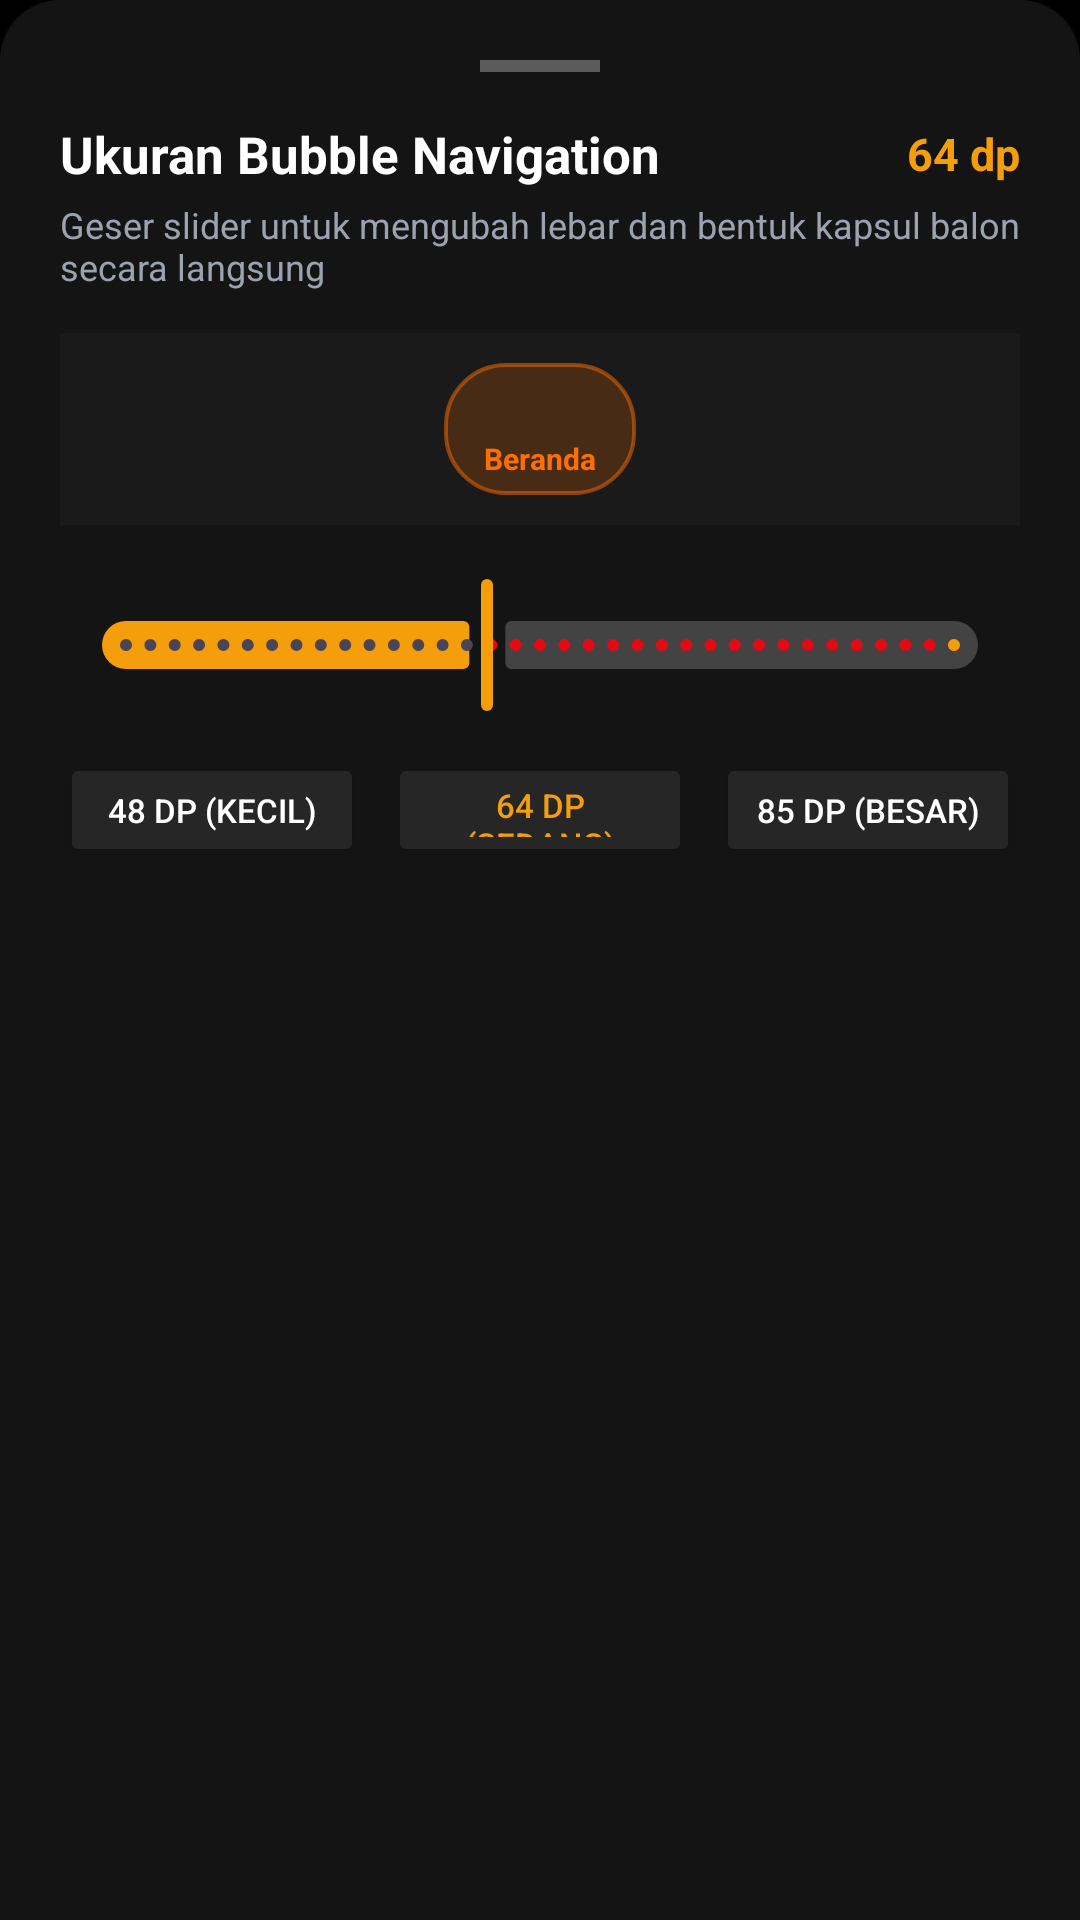

This screen was rendered from an Android layout file. Write that file and the resources it references.
<!-- AndroidManifest.xml: application theme Theme.Penonton -->
<!-- res/layout/layout_bubble_size_dialog.xml -->
<?xml version="1.0" encoding="utf-8"?>
<LinearLayout
    xmlns:android="http://schemas.android.com/apk/res/android"
    xmlns:app="http://schemas.android.com/apk/res-auto"
    android:layout_width="match_parent"
    android:layout_height="wrap_content"
    android:orientation="vertical"
    android:background="@drawable/bg_sheet_dialog"
    android:padding="20dp">

    
    <View
        android:layout_width="40dp"
        android:layout_height="4dp"
        android:layout_gravity="center_horizontal"
        android:layout_marginBottom="16dp"
        android:background="#4DFFFFFF" />

    <LinearLayout
        android:layout_width="match_parent"
        android:layout_height="wrap_content"
        android:gravity="center_vertical"
        android:orientation="horizontal">

        <TextView
            android:layout_width="0dp"
            android:layout_height="wrap_content"
            android:layout_weight="1"
            android:text="Ukuran Bubble Navigation"
            android:textColor="@color/text_primary"
            android:textSize="17sp"
            android:textStyle="bold" />

        <TextView
            android:id="@+id/tvSizeValue"
            android:layout_width="wrap_content"
            android:layout_height="wrap_content"
            android:text="64 dp"
            android:textColor="@color/accent_gold"
            android:textSize="15sp"
            android:textStyle="bold" />
    </LinearLayout>

    <TextView
        android:layout_width="match_parent"
        android:layout_height="wrap_content"
        android:layout_marginTop="4dp"
        android:layout_marginBottom="14dp"
        android:text="Geser slider untuk mengubah lebar dan bentuk kapsul balon secara langsung"
        android:textColor="@color/text_secondary"
        android:textSize="12sp" />

    
    <FrameLayout
        android:layout_width="match_parent"
        android:layout_height="64dp"
        android:layout_marginBottom="16dp"
        android:background="#1A1A1A">

        <View
            android:id="@+id/vPreviewBubble"
            android:layout_width="64dp"
            android:layout_height="44dp"
            android:layout_gravity="center"
            android:background="@drawable/bg_nav_bubble_pill" />

        <LinearLayout
            android:layout_width="wrap_content"
            android:layout_height="wrap_content"
            android:layout_gravity="center"
            android:gravity="center"
            android:orientation="vertical">

            <ImageView
                android:layout_width="20dp"
                android:layout_height="20dp"
                android:src="@drawable/ic_home"
                app:tint="#FC6F01" />

            <TextView
                android:layout_width="wrap_content"
                android:layout_height="wrap_content"
                android:text="Beranda"
                android:textColor="#FC6F01"
                android:textSize="10sp"
                android:textStyle="bold" />
        </LinearLayout>
    </FrameLayout>

    
    <com.google.android.material.slider.Slider
        android:id="@+id/sliderBubbleSize"
        android:layout_width="match_parent"
        android:layout_height="wrap_content"
        android:valueFrom="40.0"
        android:valueTo="95.0"
        android:stepSize="1.0"
        android:value="64.0"
        app:thumbColor="@color/accent_gold"
        app:trackColorActive="@color/accent_gold"
        app:trackColorInactive="#33FFFFFF"
        app:haloColor="#33FC6F01" />

    
    <LinearLayout
        android:layout_width="match_parent"
        android:layout_height="wrap_content"
        android:layout_marginTop="12dp"
        android:orientation="horizontal"
        android:gravity="center">

        <Button
            android:id="@+id/btnPresetSmall"
            android:layout_width="0dp"
            android:layout_height="38dp"
            android:layout_weight="1"
            android:layout_marginEnd="4dp"
            android:text="48 dp (Kecil)"
            android:textSize="11sp"
            android:textColor="@color/text_primary"
            android:backgroundTint="#262626" />

        <Button
            android:id="@+id/btnPresetDefault"
            android:layout_width="0dp"
            android:layout_height="38dp"
            android:layout_weight="1"
            android:layout_marginHorizontal="4dp"
            android:text="64 dp (Sedang)"
            android:textSize="11sp"
            android:textColor="@color/accent_gold"
            android:backgroundTint="#262626" />

        <Button
            android:id="@+id/btnPresetLarge"
            android:layout_width="0dp"
            android:layout_height="38dp"
            android:layout_weight="1"
            android:layout_marginStart="4dp"
            android:text="85 dp (Besar)"
            android:textSize="11sp"
            android:textColor="@color/text_primary"
            android:backgroundTint="#262626" />
    </LinearLayout>

</LinearLayout>
<!-- resources referenced by this layout -->
<resources>
  <color name="accent_gold">#F59E0B</color>
  <color name="text_primary">#FFFFFF</color>
  <color name="text_secondary">#9CA3AF</color>
  <!-- drawable bg_nav_bubble_pill (drawable) -->
  <?xml version="1.0" encoding="utf-8"?>
  <shape xmlns:android="http://schemas.android.com/apk/res/android"
      android:shape="rectangle">
      <corners android:radius="20dp" />
      <solid android:color="#33FC6F01" />
      <stroke
          android:width="1.2dp"
          android:color="#80FC6F01" />
  </shape>
  <!-- drawable bg_sheet_dialog (drawable) -->
  <?xml version="1.0" encoding="utf-8"?>
  <shape xmlns:android="http://schemas.android.com/apk/res/android"
      android:shape="rectangle">
      <corners
          android:topLeftRadius="20dp"
          android:topRightRadius="20dp" />
      <solid android:color="#141414" />
  </shape>
  <style name="Theme.Penonton" parent="Theme.Material3.Dark.NoActionBar">
          <item name="colorPrimary">@color/primary</item>
          <item name="colorPrimaryVariant">@color/primary_variant</item>
          <item name="colorSecondary">@color/secondary</item>
          <item name="android:statusBarColor">@android:color/transparent</item>
          <item name="android:navigationBarColor">@android:color/transparent</item>
          <item name="android:windowBackground">@color/background</item>
          <item name="android:windowLightStatusBar">false</item>
      </style>
  <color name="primary">#E50914</color>
  <color name="primary_variant">#B20710</color>
  <color name="secondary">#00D2FF</color>
  <color name="background">#000000</color>
</resources>
